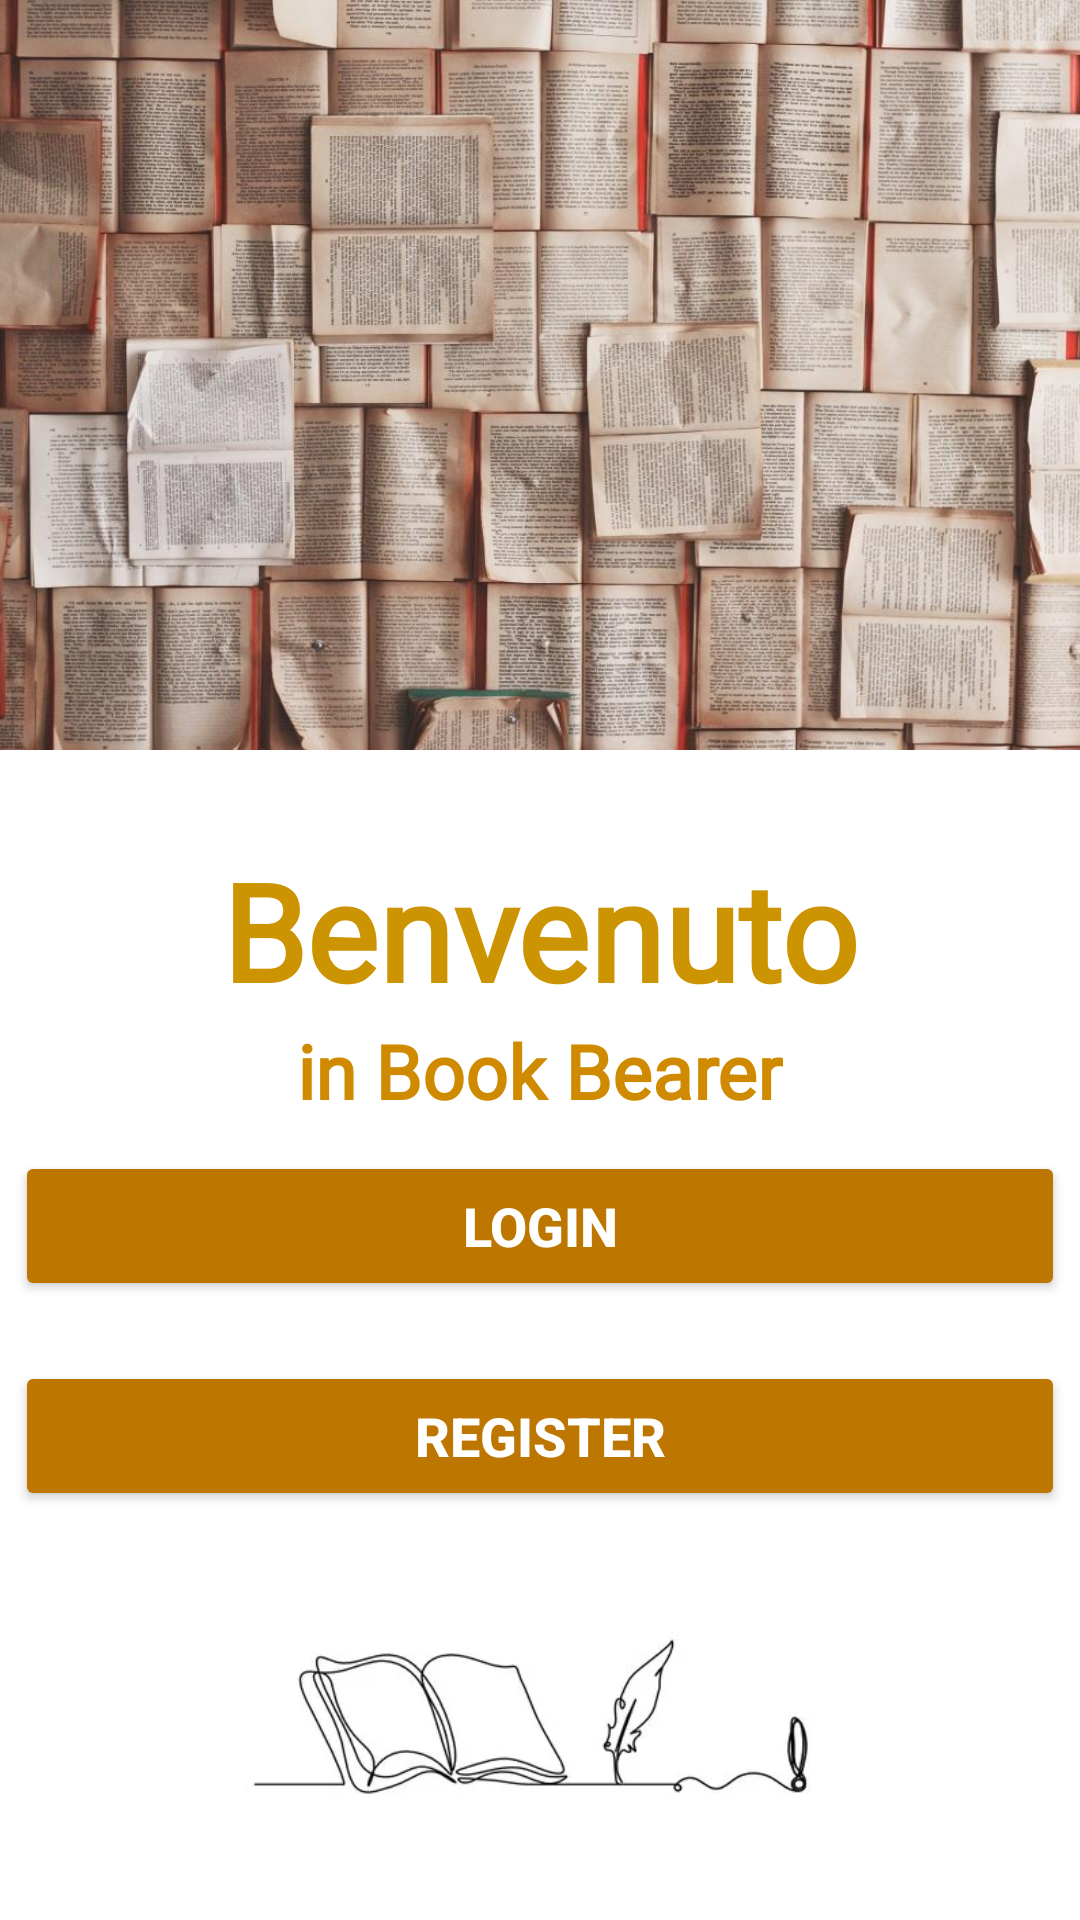

Produce the Android XML layout that renders to this screen, including the resource entries it uses.
<!-- AndroidManifest.xml: application theme Theme.BookBearer -->
<!-- res/layout/activity_start.xml -->
<?xml version="1.0" encoding="utf-8"?>
<LinearLayout xmlns:android="http://schemas.android.com/apk/res/android"
    xmlns:app="http://schemas.android.com/apk/res-auto"
    xmlns:tools= "http://schemas.android.com/tools"
    android:layout_width="match_parent"
    android:layout_height="match_parent"
    android:orientation="vertical">

    <ImageView
        android:layout_width="400dp"
        android:layout_height="250dp"
        android:layout_gravity="center"
        android:src="@drawable/books" />

    <TextView
        android:layout_width="wrap_content"
        android:layout_height="wrap_content"
        android:layout_gravity="center"
        android:layout_marginTop="30dp"
        android:fontFamily="@font/armata"
        android:text="Benvenuto"
        android:textColor="#CD9402"
        android:textSize="45dp"
        android:textStyle="bold" />

    <TextView
        android:layout_width="wrap_content"
        android:layout_height="wrap_content"
        android:layout_gravity="center"
        android:fontFamily="@font/bad_script"
        android:text="in Book Bearer"
        android:textColor="#CF8A00"
        android:textSize="25dp"
        android:textStyle="bold" />

    <Button
        android:id="@+id/loginButton"
        android:layout_width="350dp"
        android:layout_height="50dp"
        android:layout_gravity="center"
        android:layout_marginTop="10dp"
        android:backgroundTint="#BD7701"
        android:text="Login"
        android:textColor="#FFF"
        android:textSize="18dp"
        android:textStyle="bold"
        app:cornerRadius="40dp" />

    <Button
        android:id="@+id/registerButton"
        android:layout_width="350dp"
        android:layout_height="50dp"
        android:layout_gravity="center"
        android:layout_marginTop="20dp"
        android:backgroundTint="#BD7701"
        android:text="Register"
        android:textColor="#FFF"
        android:textSize="18dp"
        android:textStyle="bold"
        app:cornerRadius="40dp" />

    <ImageView
        android:layout_width="500dp"
        android:layout_height="120dp"
        android:layout_gravity="center"
        android:src="@drawable/footer" />

</LinearLayout>
<!-- resources referenced by this layout -->
<resources>
  <!-- drawable books: jpg bitmap (drawable, 138173 bytes) -->
  <!-- drawable footer: jpg bitmap (drawable, 5960 bytes) -->
  <style name="Theme.BookBearer" parent="Theme.MaterialComponents.DayNight.DarkActionBar">
          
          <item name="colorPrimary">#CE8303</item>
          <item name="colorPrimaryVariant">#D59425</item>
          <item name="colorOnPrimary">@color/white</item>
          
          <item name="colorSecondary">@color/teal_200</item>
          <item name="colorSecondaryVariant">@color/teal_700</item>
          <item name="colorOnSecondary">@color/black</item>
          
          <item name="android:statusBarColor">?attr/colorPrimaryVariant</item>
          
      </style>
  <!-- not gathered from this repository: default colours our renderer supplied (Android Studio template values) -->
  <color name="teal_200">#FF03DAC5</color>
  <color name="teal_700">#FF018786</color>
  <color name="black">#FF000000</color>
  <color name="white">#FFFFFFFF</color>
</resources>
